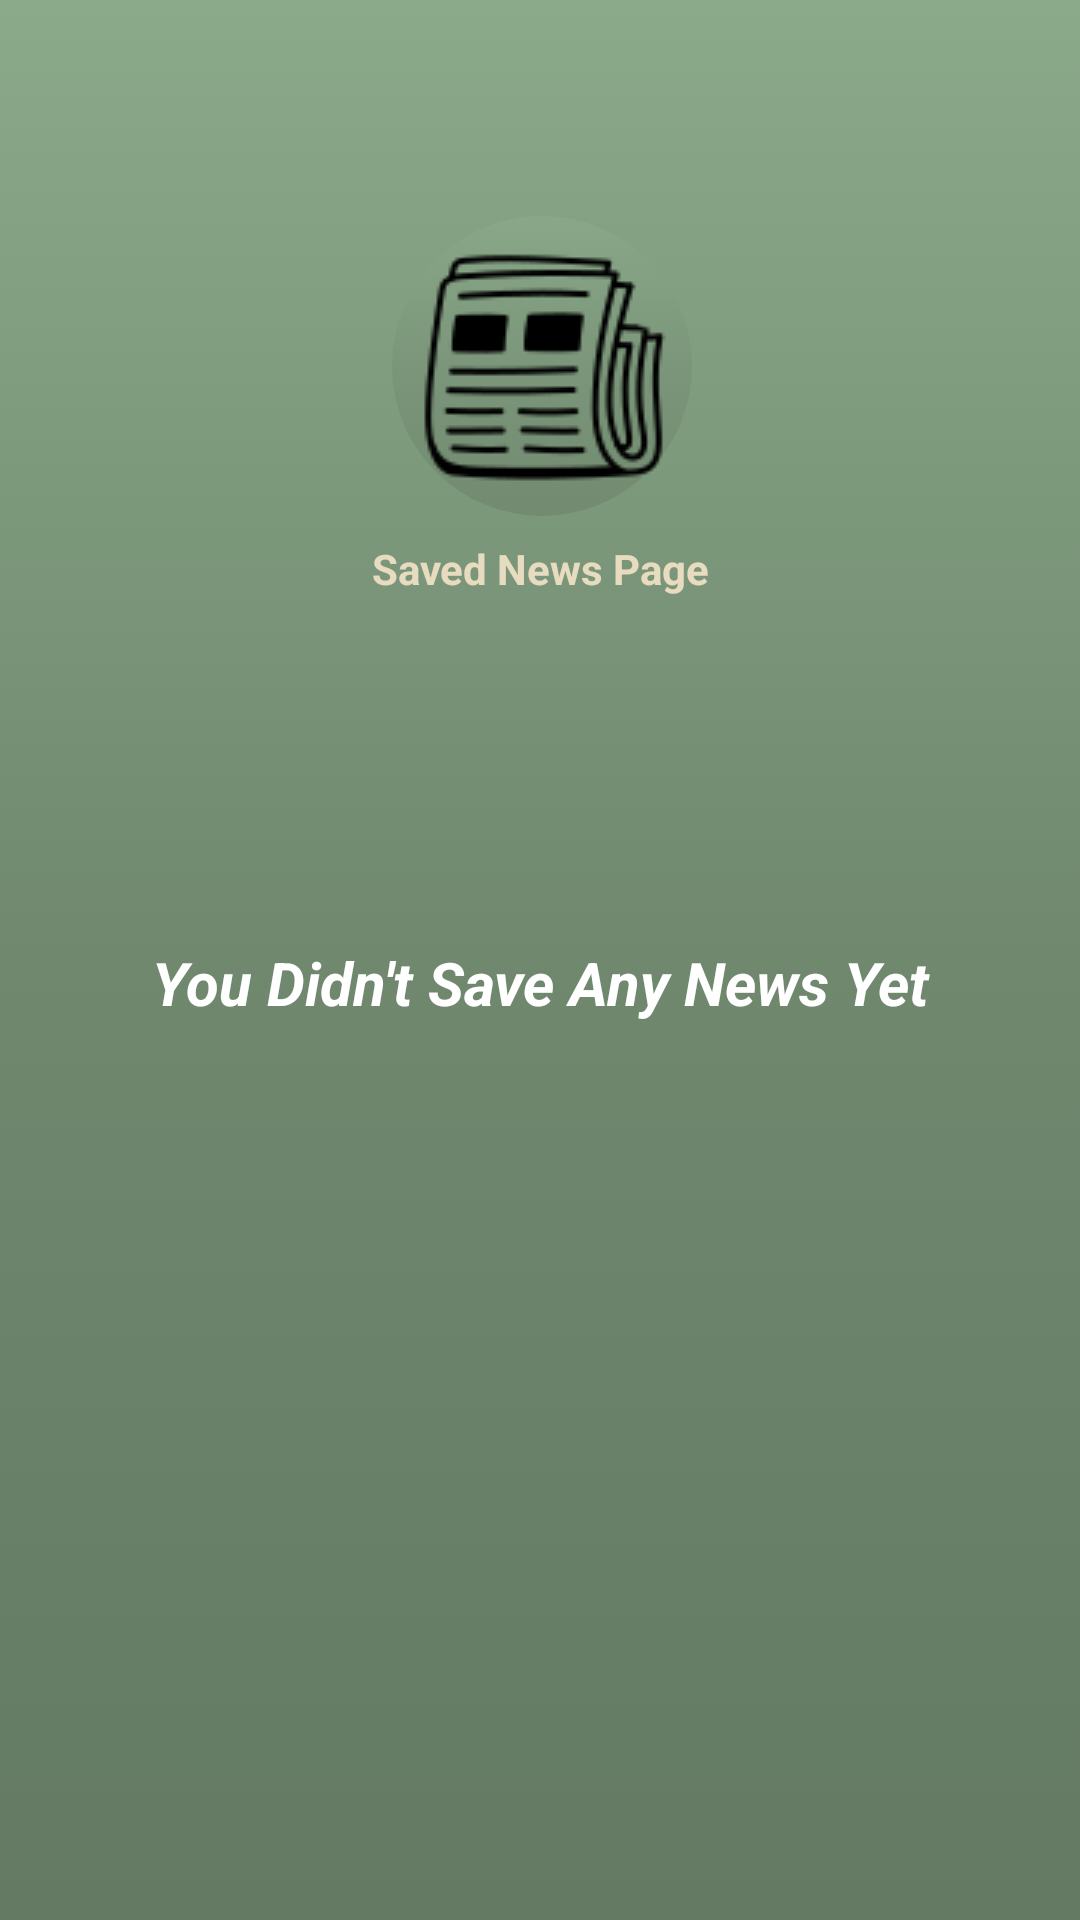

The Android layout XML behind this screen, and the referenced resources:
<!-- AndroidManifest.xml: application theme Theme.EntertainmentApp -->
<!-- res/layout/activity_view_saved_news.xml -->
<?xml version="1.0" encoding="utf-8"?>
<androidx.constraintlayout.widget.ConstraintLayout xmlns:android="http://schemas.android.com/apk/res/android"
    xmlns:app="http://schemas.android.com/apk/res-auto"
    xmlns:tools="http://schemas.android.com/tools"
    android:layout_width="match_parent"
    android:layout_height="match_parent"
    tools:context=".ViewSavedNewsActivity"
    android:background="@drawable/linear_gradient">


    <ImageView
        android:id="@+id/imageView2"
        android:layout_width="wrap_content"
        android:layout_height="wrap_content"
        android:layout_marginStart="7dp"
        android:layout_marginTop="72dp"
        android:src="@drawable/news"
        android:background="@drawable/image_bg"
        android:textAlignment="center"
        app:layout_constraintStart_toStartOf="@+id/textView3"
        app:layout_constraintTop_toTopOf="parent"
        android:contentDescription="@string/news_logo"/>

    <TextView
        android:id="@+id/textView3"
        android:layout_width="wrap_content"
        android:layout_height="wrap_content"
        android:layout_marginTop="8dp"
        android:text="@string/saved_news_page"
        android:textAlignment="center"
        android:textSize="14sp"
        android:textStyle="bold"
        style="@style/pageLabel"

        app:layout_constraintEnd_toEndOf="parent"
        app:layout_constraintStart_toStartOf="parent"
        app:layout_constraintTop_toBottomOf="@+id/imageView2"
        android:labelFor="@id/imageView2"/>

    <TextView
        android:id="@+id/textView4"
        android:layout_width="0dp"
        android:layout_height="wrap_content"
        android:layout_marginTop="314dp"
        android:text="@string/you_don_t_have_any_saved_news_yet"
        android:textAlignment="center"
        android:textSize="20sp"
        android:textStyle="bold|italic"
        android:textColor="@color/white"
        app:layout_constraintEnd_toEndOf="parent"
        app:layout_constraintStart_toStartOf="parent"
        app:layout_constraintTop_toTopOf="parent" />

</androidx.constraintlayout.widget.ConstraintLayout>
<!-- resources referenced by this layout -->
<resources>
  <color name="white">#FFFFFFFF</color>
  <!-- drawable image_bg (drawable) -->
  <?xml version="1.0" encoding="utf-8"?>
  <selector xmlns:android="http://schemas.android.com/apk/res/android">
      <item>
          <shape android:shape="oval">
              <gradient
                  android:type="linear"
                  android:startColor="#BF8BAA8A"
                  android:centerColor="#BF799378"
                  android:endColor="#BF6F876D"
                  android:angle="270">
              </gradient>
          </shape>
      </item>
  </selector>
  <!-- drawable linear_gradient (drawable) -->
  <?xml version="1.0" encoding="utf-8"?>
  <selector xmlns:android="http://schemas.android.com/apk/res/android">
      <item>
          <shape android:shape="rectangle">
              <gradient
                  android:type="linear"
                  android:startColor="#8BAA8A"
                  android:centerColor="#6F886E"
                  android:endColor="#647A63"
                  android:angle="270">
              </gradient>
          </shape>
      </item>
  </selector>
  <!-- drawable news: png bitmap (drawable, 3493 bytes) -->
  <string name="news_logo">news logo</string>
  <string name="saved_news_page">Saved News Page</string>
  <string name="you_don_t_have_any_saved_news_yet">You Didn\'t Save Any News Yet</string>
  <style name="pageLabel">
          <item name="android:layout_width">wrap_content</item>
          <item name="android:layout_height">wrap_content</item>
          <item name="android:textSize">25sp</item>
          <item name="android:textStyle">bold</item>
          <item name="android:textColor">@color/text</item>
      </style>
  <style name="Theme.EntertainmentApp" parent="Base.Theme.EntertainmentApp" />
  <color name="text">#E7DBC0</color>
  <style name="Base.Theme.EntertainmentApp" parent="Theme.Material3.DayNight.NoActionBar">
          
          
      </style>
</resources>
